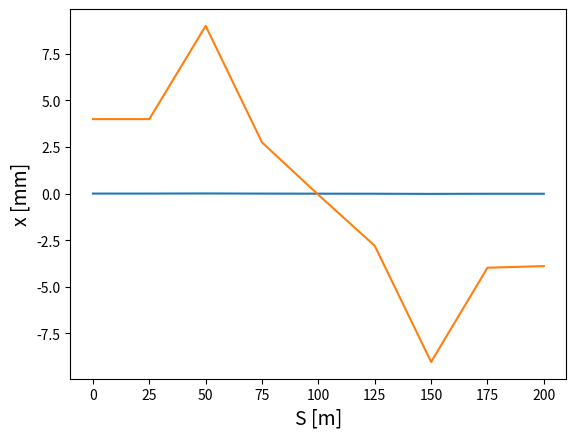
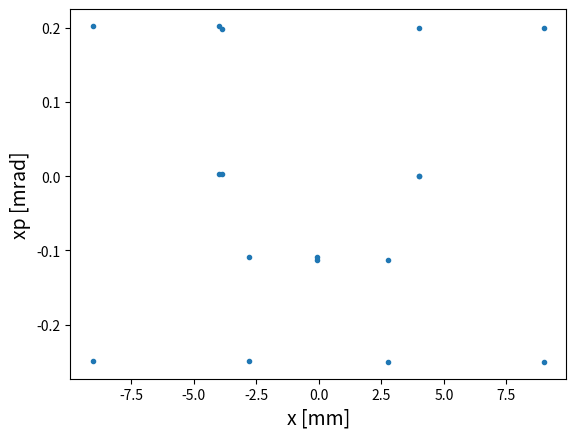

Here is the Python script that generated these plots, in order:
# Importing math library
import numpy as np

#Defining some variables
#These will be used later
F1       = 20 # initial: 20 meters
L1       = 25  # initial: 25 meters

# Phase advance
amp = L1/(2*F1)
mu1 = 2*np.arcsin(amp)
print('mu:', np.rad2deg(mu1))

#Number of turns and half cells
N_turn1  = 1 # inital turns: 1 
N_hcell1 = 8 # inital half cells: 8

# Calclating 
nu1 = (N_hcell1*np.arcsin(L1/(2*F1)))/(2*np.pi)
print('nu:', nu1)

x1  = np.zeros((N_hcell1+1, N_turn1))
xp1 = np.zeros((N_hcell1+1, N_turn1))
s1  = np.zeros((N_hcell1+1, N_turn1))

# Initial conditions
x1[0,0]  = 5e-3 # initial x displacement: 5 mm
xp1[0,0] = 0    # initial xp: 0
s1[0,0]  = 0    # initial s position: 0

# Tracking through matrices
for j in range(0,N_turn1):
    # Returning to s = 0, start of FODO
    if j>0:
        x1[0,j]  = x1[-1,j-1]
        xp1[0,j] = xp1[-1,j-1]
        s1[0,j]  = 0
    for i in range(0,N_hcell1):

            # Stability condition
            q1 = ((-1)**(i+2))*(1/F1)
            # Calculating x 
            x1[i+1,j]  = x1[i,j] + L1*xp1[i,j]
            # Calculating x prime
            xp1[i+1,j] = xp1[i,j] + (x1[i,j]+xp1[i,j]*L1)*q1 
            # Calculating 
            s1[i+1,j]  = s1[i,j] + L1 
            
# Importing plotting library
import matplotlib
from matplotlib import pyplot as plt
#Setting resolution of plot (changes size too)
matplotlib.rcParams['figure.dpi'] = 100

# Plotting the data
print('max x value in plot:', max(x1[:,0]), 'm')
for p in range(0,N_turn1):
    plt.plot(s1[:,p],x1[:,p], '-', markersize=1)
plt.ylabel('x [m]', size=14)
plt.xlabel('S [m]', size=14)
plt.show()

#Defining some variables
#These will be used later
F2  = 20  # initial = 20 m
L2  = 25  # initial = 25 m

# Phase advance
amp2 = L2/(2*F2)
mu2  = 2*np.arcsin(amp2)
print('mu:', np.rad2deg(mu2))

#Number of turns and half cells
N_turn2  = 1 # initial turn number = 1
N_hcell2 = 16 # initial cells = 16

# Calclating 
nu2 = (N_hcell2*np.arcsin(L2/(2*F2)))/(2*np.pi)
print('nu:', nu2)

# Making data holders
x2  = np.zeros((N_hcell2+1, N_turn2))
xp2 = np.zeros((N_hcell2+1, N_turn2))
s2  = np.zeros((N_hcell2+1, N_turn2))

# Initial conditions
x2[0,0]  = 0.004 # initial x position = 4 mm
xp2[0,0] = 0     # iniital xp = 0
s2[0,0]  = 0     # initial s position = 0 m

# Tracking through matrices
for j in range(0,N_turn2):
    # Setting s back to 0 m (start of FODO)
    if j>0:
        x2[0,j] = x2[-1,j-1]
        xp2[0,j] = xp2[-1,j-1]
        s2[0,j]  = 0
    for i in range(0,N_hcell2):
        #Accounting for drift
        z = i+1
        zm = z%2
        if zm==1:
            q2 = 0
            d2 = L2
        else:
            q2 = ((-1)**((i+3)/2))*(1/F2)
            d2 = 0

        # Calculating x 
        x2[i+1,j]  = x2[i,j] + d2*xp2[i,j]
        # Calculating x prime
        xp2[i+1,j] = xp2[i,j] + (x2[i,j]+xp2[i,j]*d2)*q2
        # Calculating 
        s2[i+1,j]  = s2[i,j] + d2

#Setting resolution of plot (changes size too)
matplotlib.rcParams['figure.dpi'] = 100

# Plotting the data
plt.figure(1)
for p2 in range(0,N_turn2):
    plt.plot(s2[:,p2],x2[:,p2]*10**3, '-', markersize=1)
plt.ylabel('x [mm]', size=14)
plt.xlabel('S [m]', size=14)
plt.show()
# Phase space
plt.figure(2)
for turn in range(0,N_turn2):
    plt.plot(x2[:,turn]*10**3,xp2[:,turn]*10**3, '.')#, markersize=1)
plt.ylabel('xp [mrad]', size=14)
plt.xlabel('x [mm]', size=14)
plt.show()

#Importing the libraries we need
import numpy as np

#Defining some variables
#These will be used later
F3       = 20  # initial = 20 m
L3       = 25  # initial = 25 m
# Locations of the quads
z1       = 10 # initial = 10 m
z2       = 14 # initial = 14 m
z3       = 16 # initial = 16 m
#Number of turns and half cells
N_turn3  = 1  # initial = 1
N_hcell3 = 20 # initial = 20

#Angles in radians(?)
theta_1 = 0.05 # initial = 0.05 mrad
theta_2 = 0    # initial = 0 mrad
theta_3 = 0    # initial = 0 mrad

# Calclating 
nu3 = (N_hcell3*np.arcsin(L3/(2*F3)))/(2*np.pi)

x3  = np.zeros((N_hcell3,N_turn3))
xp3 = np.zeros((N_hcell3, N_turn3))
s3  = np.zeros((N_hcell3, N_turn3))

# Initial conditions
x3[0,0]  = 5
xp3[0,0] = 0

# Tracking through matrices
for j in range(0,N_turn3):
    for i in range(0,N_hcell3-1):
            # ...
            q3 = (-1**(i+1))*(1/F3)
            # Calculating x 
            x3[i+1,j]  = x3[i,j] + L3*xp3[i,j]
            # Calculating x prime
            xp3[i+1,j] = xp3[i,j] + (x3[i,j]+xp3[i,j]*L3)*q3 + theta_1*(z2-1) + theta_2*(z2-1) + theta_3*(z3-1)
            # Calculating 
            s3[i+1,j]  = s3[i,j] + L3 

# Corretors 


